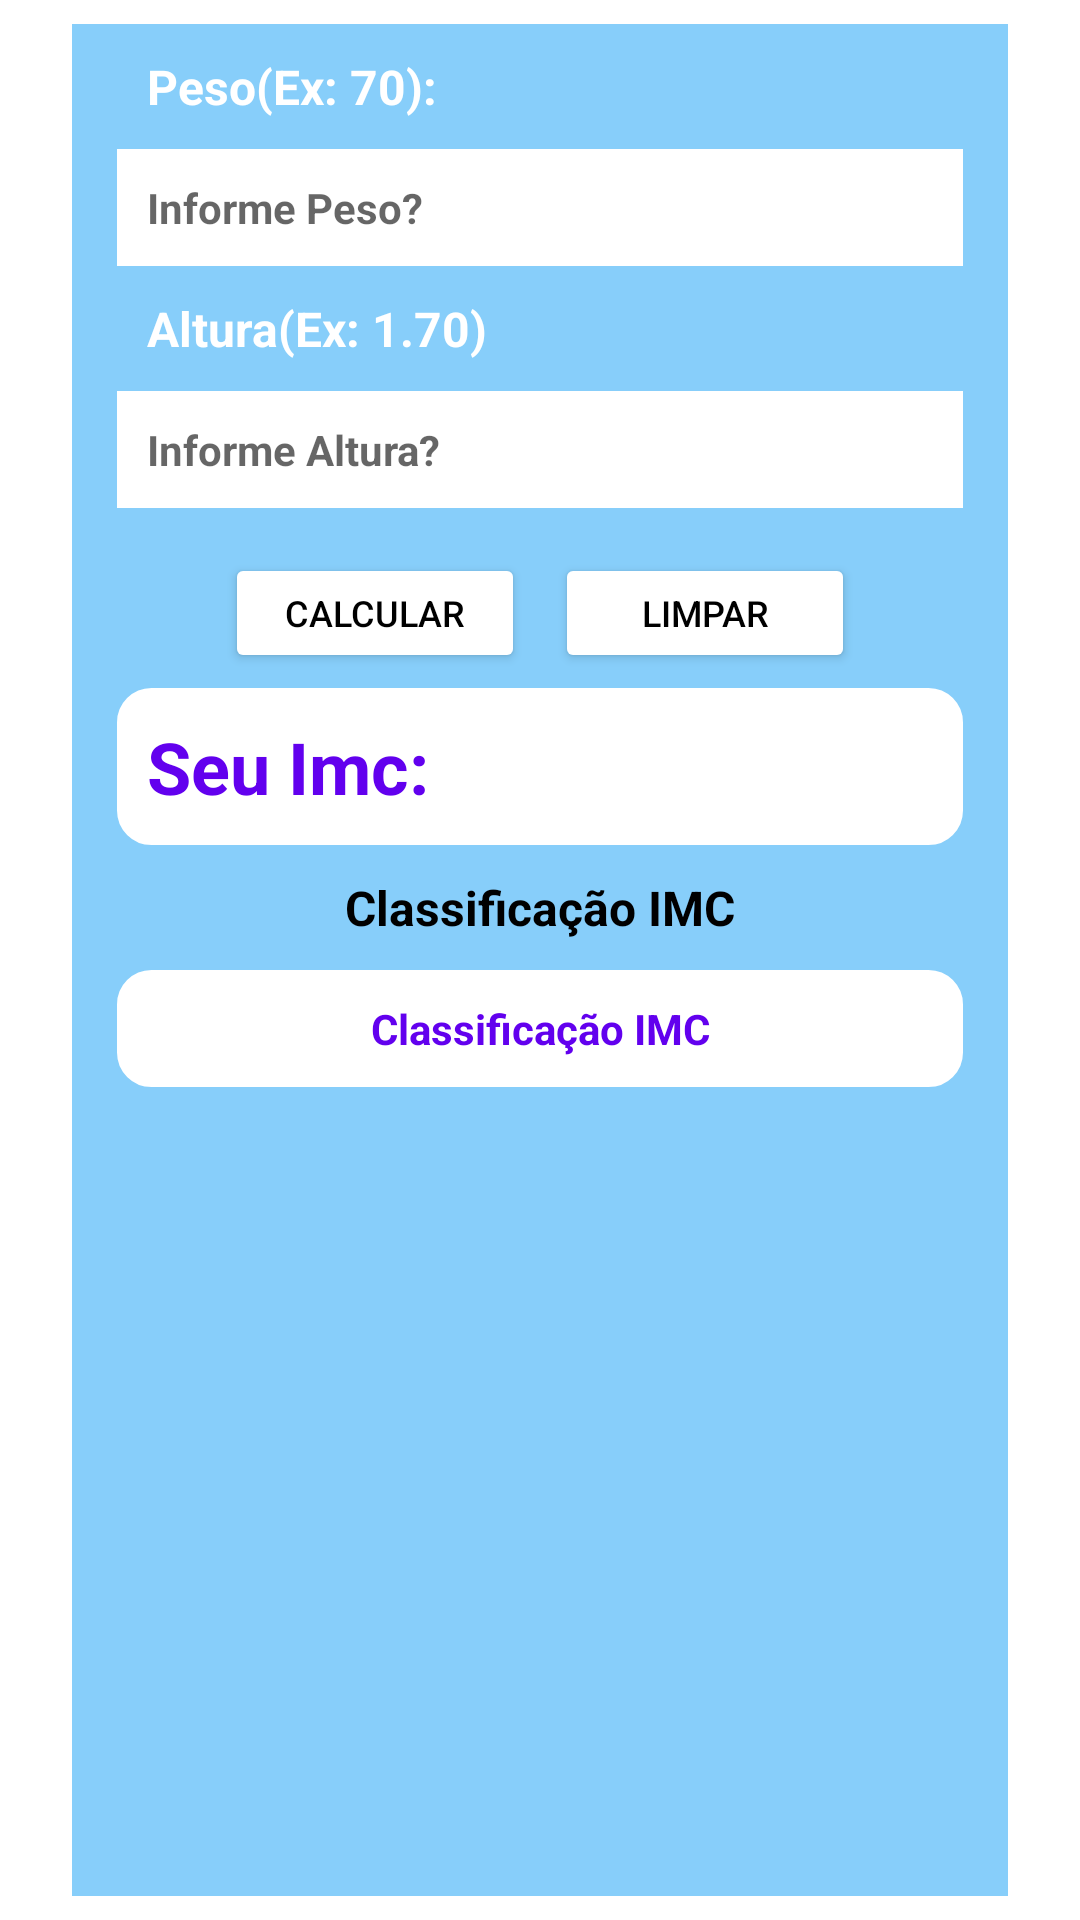

The Android layout XML behind this screen, and the referenced resources:
<!-- AndroidManifest.xml: application theme Theme.AppImc -->
<!-- res/layout/activity_main.xml -->
<?xml version="1.0" encoding="utf-8"?>
<androidx.constraintlayout.widget.ConstraintLayout xmlns:android="http://schemas.android.com/apk/res/android"
    xmlns:app="http://schemas.android.com/apk/res-auto"
    xmlns:tools="http://schemas.android.com/tools"
    android:layout_width="match_parent"
    android:layout_height="match_parent"
    tools:context=".MainActivity">

    <LinearLayout
        android:id="@+id/idLayoutEditText"
        android:layout_width="0dp"
        android:layout_height="wrap_content"
        android:layout_marginStart="24dp"
        android:layout_marginLeft="24dp"
        android:layout_marginTop="8dp"
        android:layout_marginEnd="24dp"
        android:layout_marginRight="24dp"
        android:background="@color/cor_fundo_layout"
        android:orientation="vertical"
        app:layout_constraintBottom_toTopOf="@+id/idLinearBtn"
        app:layout_constraintEnd_toEndOf="parent"
        app:layout_constraintStart_toStartOf="parent"
        app:layout_constraintTop_toTopOf="parent">

        <TextView
            android:id="@+id/textView"
            android:layout_width="match_parent"
            android:layout_height="wrap_content"
            android:layout_marginStart="@dimen/mg_layout_edt_letf"
            android:layout_marginLeft="@dimen/mg_layout_edt_letf"
            android:layout_marginEnd="@dimen/mg_layout_edt_right"
            android:layout_marginRight="@dimen/mg_layout_edt_right"
            android:padding="@dimen/mg_txt_star"
            android:text="@string/txt_peso"
            android:textColor="@color/white"
            android:textSize="@dimen/size_subtitulo"
            android:textStyle="bold" />

        <EditText
            android:id="@+id/idCampoPeso"
            android:layout_width="match_parent"
            android:layout_height="wrap_content"
            android:layout_marginStart="@dimen/mg_layout_edt_letf"
            android:layout_marginLeft="@dimen/mg_layout_edt_letf"
            android:layout_marginEnd="@dimen/mg_layout_edt_right"
            android:layout_marginRight="@dimen/mg_layout_edt_right"
            android:background="@color/white"
            android:ems="10"
            android:hint="@string/edt_peso"
            android:importantForAutofill="no"
            android:inputType="numberDecimal"
            android:padding="@dimen/mg_txt_star"
            android:textColor="@color/black"
            android:textSize="@dimen/txt_padrao"
            android:textStyle="bold" />

        <TextView
            android:id="@+id/textView2"
            android:layout_width="match_parent"
            android:layout_height="wrap_content"
            android:layout_marginStart="@dimen/mg_layout_edt_letf"
            android:layout_marginLeft="@dimen/mg_layout_edt_letf"
            android:layout_marginEnd="@dimen/mg_layout_edt_right"
            android:layout_marginRight="@dimen/mg_layout_edt_right"
            android:padding="@dimen/mg_txt_star"
            android:text="@string/txt_altura"
            android:textColor="@color/white"
            android:textSize="@dimen/size_subtitulo"
            android:textStyle="bold" />

        <EditText
            android:id="@+id/idCampoAltura"
            android:layout_width="match_parent"
            android:layout_height="wrap_content"
            android:layout_marginStart="@dimen/mg_layout_edt_letf"
            android:layout_marginLeft="@dimen/mg_layout_edt_letf"
            android:layout_marginEnd="@dimen/mg_layout_edt_right"
            android:layout_marginRight="@dimen/mg_layout_edt_right"
            android:layout_marginBottom="10sp"
            android:background="@color/white"
            android:ems="10"
            android:hint="@string/edt_altura"
            android:importantForAutofill="no"
            android:inputType="numberDecimal"
            android:padding="@dimen/mg_txt_star"
            android:textColor="@color/black"
            android:textSize="@dimen/txt_padrao"
            android:textStyle="bold" />
    </LinearLayout>

    <LinearLayout
        android:id="@+id/idLinearBtn"
        android:layout_height="wrap_content"
        android:layout_marginStart="24dp"
        android:layout_marginLeft="24dp"
        android:layout_marginEnd="24dp"
        android:layout_marginRight="24dp"
        android:background="@color/cor_fundo_layout"
        android:gravity="center"
        android:orientation="horizontal"
        app:layout_constraintEnd_toEndOf="parent"
        app:layout_constraintStart_toStartOf="parent"
        app:layout_constraintTop_toBottomOf="@+id/idLayoutEditText"
        android:layout_width="match_parent">

        <Button
            android:id="@+id/idBtnCalcular"
            style="null"
            android:layout_width="100sp"
            android:layout_height="40sp"
            android:layout_gravity="center_vertical"
            android:layout_margin="5sp"
            android:onClick="calcularImc"
            android:text="@string/btn_calcular"
            android:textColor="@color/black"
            android:textSize="12sp"
            app:backgroundTint="@color/white" />

        <Button
            android:id="@+id/idBtnLimpar"
            style="null"
            android:layout_width="100sp"
            android:layout_height="40sp"
            android:layout_gravity="center_vertical"
            android:layout_margin="5sp"
            android:onClick="limparCampos"
            android:text="@string/btn_limpar"
            android:textColor="@color/black"
            android:textSize="12sp"
            app:backgroundTint="#FFFFFF" />
    </LinearLayout>

    <LinearLayout
        android:id="@+id/idTabelaImc"
        android:layout_width="0dp"
        android:layout_height="0dp"
        android:layout_marginStart="24dp"
        android:layout_marginLeft="24dp"
        android:layout_marginEnd="24dp"
        android:layout_marginRight="24dp"
        android:layout_marginBottom="8dp"
        android:background="@color/cor_fundo_layout"
        android:orientation="vertical"
        app:layout_constraintBottom_toBottomOf="parent"
        app:layout_constraintEnd_toEndOf="parent"
        app:layout_constraintStart_toStartOf="parent"
        app:layout_constraintTop_toBottomOf="@+id/idLinearBtn">

        <TextView
            android:id="@+id/idTxtSeuImc"
            android:layout_width="match_parent"
            android:layout_height="wrap_content"
            android:layout_marginStart="@dimen/mg_layout_edt_letf"
            android:layout_marginLeft="@dimen/mg_layout_edt_letf"
            android:layout_marginEnd="@dimen/mg_layout_edt_right"
            android:layout_marginRight="@dimen/mg_layout_edt_right"
            android:background="@drawable/personalizar_campo_borda"
            android:padding="@dimen/mg_txt_star"
            android:text="@string/txt_resultado"
            android:textColor="@color/cor_txt_resultado"
            android:textSize="@dimen/titulo"
            android:textStyle="bold" />

        <TextView
            android:id="@+id/idTxtInformacao"
            android:layout_width="match_parent"
            android:layout_height="wrap_content"
            android:layout_marginStart="@dimen/mg_layout_edt_letf"
            android:layout_marginLeft="@dimen/mg_layout_edt_letf"
            android:layout_marginEnd="@dimen/mg_layout_edt_right"
            android:layout_marginRight="@dimen/mg_layout_edt_right"
            android:gravity="center"
            android:padding="@dimen/mg_txt_star"
            android:text="@string/txt_classificacao"
            android:textColor="@color/black"
            android:textSize="@dimen/size_subtitulo"
            android:textStyle="bold" />

        <TextView
            android:id="@+id/idTxtInterpretacaoImc"
            android:layout_width="match_parent"
            android:layout_height="wrap_content"
            android:layout_marginStart="@dimen/mg_layout_edt_letf"
            android:layout_marginLeft="@dimen/mg_layout_edt_letf"
            android:layout_marginEnd="@dimen/mg_layout_edt_right"
            android:layout_marginRight="@dimen/mg_layout_edt_right"
            android:background="@drawable/personalizar_campo_borda"
            android:gravity="center"
            android:padding="@dimen/mg_txt_star"
            android:text="@string/txt_classificacao"
            android:textColor="@color/cor_txt_resultado"
            android:textSize="@dimen/txt_padrao"
            android:textStyle="bold" />
    </LinearLayout>
</androidx.constraintlayout.widget.ConstraintLayout>
<!-- resources referenced by this layout -->
<resources>
  <color name="black">#FF000000</color>
  <color name="cor_fundo_layout">#87CEFA</color>
  <color name="cor_txt_resultado">#FF6200EE</color>
  <color name="white">#FFFFFFFF</color>
  <dimen name="mg_layout_edt_letf">15sp</dimen>
  <dimen name="mg_layout_edt_right">15sp</dimen>
  <dimen name="mg_txt_star">10sp</dimen>
  <dimen name="size_subtitulo">16sp</dimen>
  <dimen name="titulo">24sp</dimen>
  <dimen name="txt_padrao">14sp</dimen>
  <!-- drawable personalizar_campo_borda (drawable) -->
  <?xml version="1.0" encoding="utf-8"?>
  <shape xmlns:android="http://schemas.android.com/apk/res/android">
          
          <solid android:color="@color/cor_fundo_personalizado"/>
          
          <stroke android:width="@dimen/edt_size_borda"
              android:color="@color/white"/>
          <corners android:radius="@dimen/edt_size_circulo"/>
  
      </shape>
  <string name="btn_calcular">Calcular</string>
  <string name="btn_limpar">Limpar</string>
  <string name="edt_altura">Informe Altura?</string>
  <string name="edt_peso">Informe Peso?</string>
  <string name="txt_altura">Altura(Ex: 1.70)</string>
  <string name="txt_classificacao">Classificação IMC</string>
  <string name="txt_peso">Peso(Ex: 70):</string>
  <string name="txt_resultado">Seu Imc: </string>
  <style name="Theme.AppImc" parent="Theme.MaterialComponents.DayNight.DarkActionBar">
          
          <item name="colorPrimary">@color/purple_500</item>
          <item name="colorPrimaryVariant">@color/purple_700</item>
          <item name="colorOnPrimary">@color/white</item>
          
          <item name="colorSecondary">@color/teal_200</item>
          <item name="colorSecondaryVariant">@color/teal_700</item>
          <item name="colorOnSecondary">@color/black</item>
          
          <item name="android:statusBarColor" tools:targetApi="l">?attr/colorPrimaryVariant</item>
          
      </style>
  <color name="cor_fundo_personalizado">#FFFFFFFF</color>
  <dimen name="edt_size_borda">3sp</dimen>
  <dimen name="edt_size_circulo">10sp</dimen>
  <color name="purple_500">#20B2AA</color>
  <color name="purple_700">#008080</color>
  <color name="teal_200">#FF03DAC5</color>
  <color name="teal_700">#87CEEB</color>
</resources>
